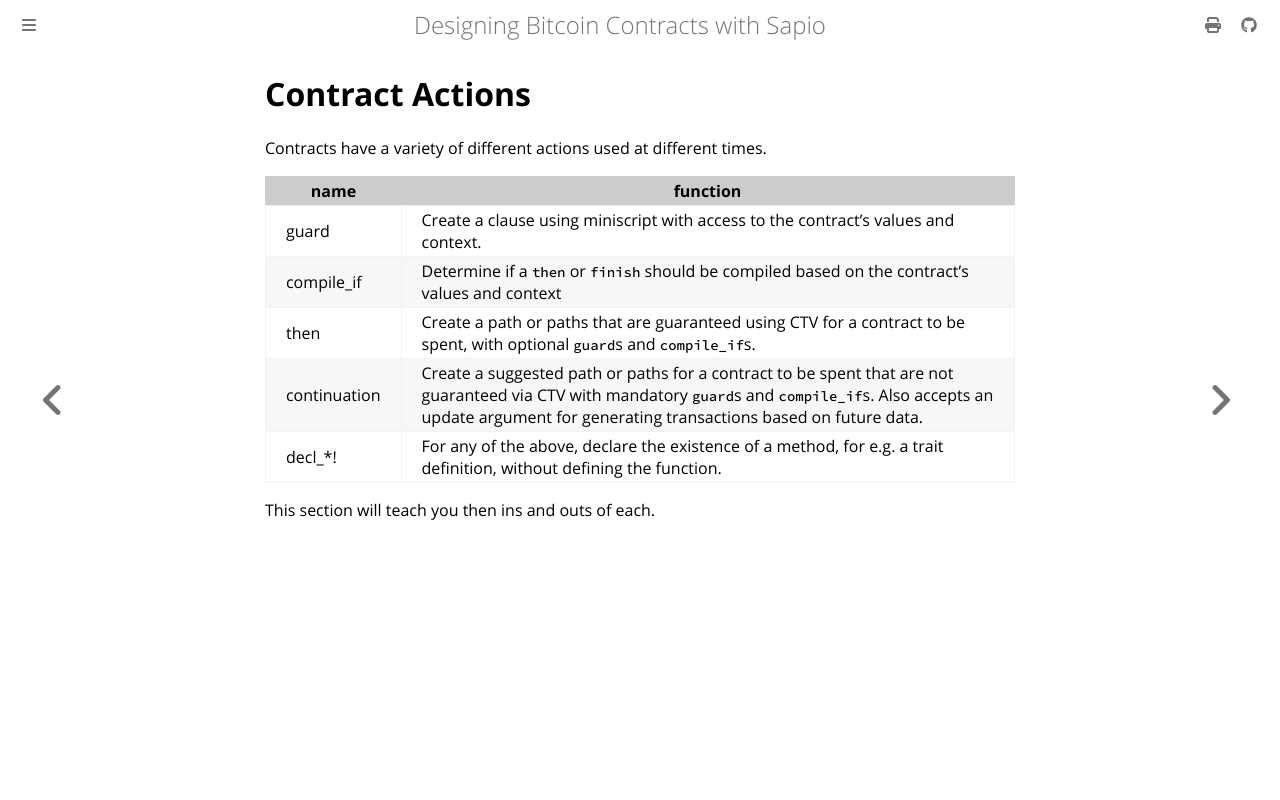

repository: sapio-lang/sapio · page: ch03-02-guts.html · generator: mdbook

# Contract Actions
